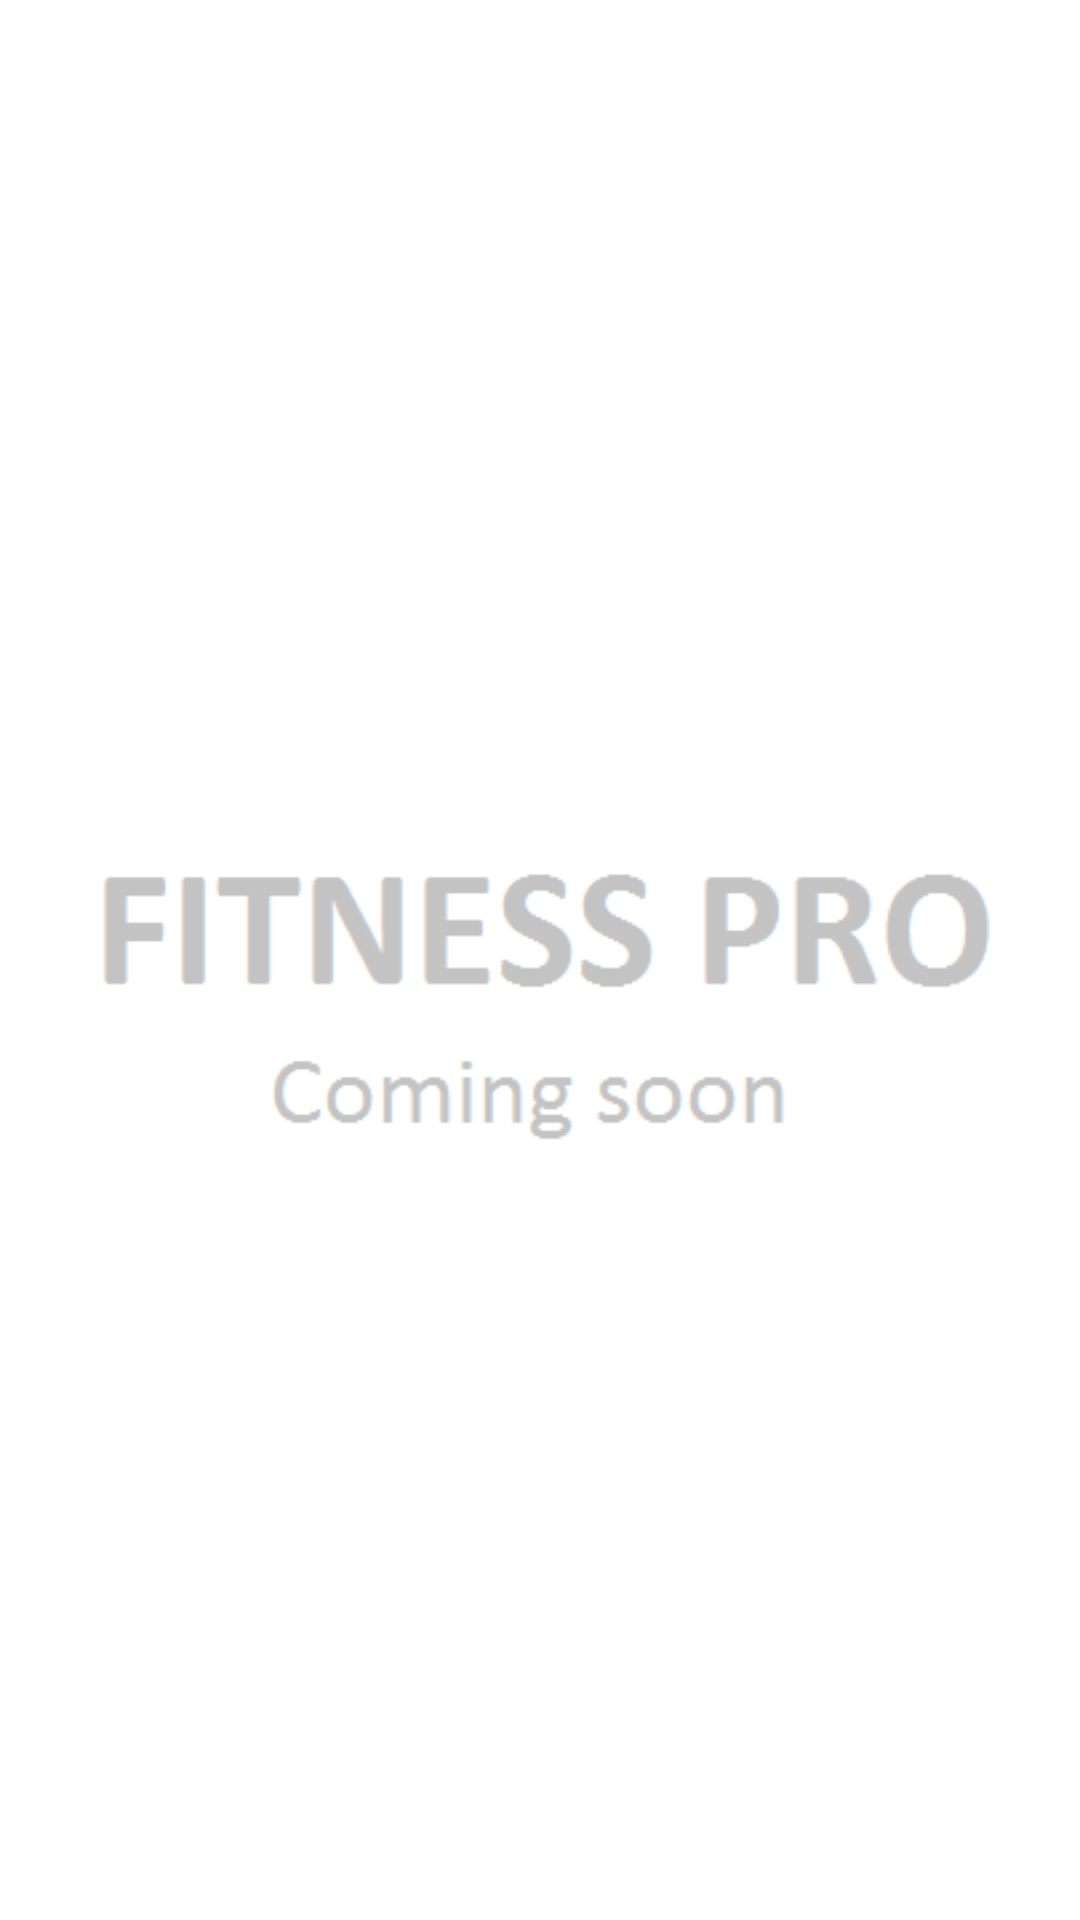

This screen was rendered from an Android layout file. Write that file and the resources it references.
<!-- AndroidManifest.xml: application theme AppTheme -->
<!-- res/layout/coming_soon_layout.xml -->
<?xml version="1.0" encoding="utf-8"?>
<LinearLayout xmlns:android="http://schemas.android.com/apk/res/android"
    android:layout_width="match_parent"
    android:layout_height="match_parent"
    android:orientation="vertical">
    <ImageView
        android:layout_width="match_parent"
        android:layout_height="match_parent"
        android:adjustViewBounds="true"
        android:scaleType="fitXY"
        android:src="@drawable/coming_soon"/>

</LinearLayout>
<!-- resources referenced by this layout -->
<resources>
  <!-- drawable coming_soon: png bitmap (drawable-hdpi, 5548 bytes) -->
  <style name="AppTheme" parent="Theme.AppCompat.Light.NoActionBar">
          
          <item name="colorPrimary">@color/colorPrimary</item>
          <item name="colorPrimaryDark">@color/colorPrimaryDark</item>
          <item name="colorAccent">@color/colorAccent</item>
      </style>
  <color name="colorPrimary">#3F51B5</color>
  <color name="colorPrimaryDark">#303F9F</color>
  <color name="colorAccent">#FF4081</color>
</resources>
